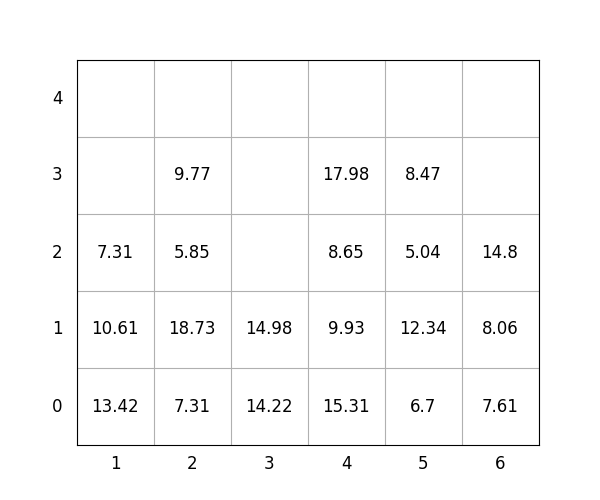

The table this chart was drawn from, first rows:
idx, loc_x, loc_y, loc_z, weight, group, score, seq, reloc, size(ft)
1, 3, 0, 0, 14.22, 3, 314.2, 0, 0, 20
2, 2, 0, 0, 7.31, 0, 7.31, 0, 0, 20
3, 2, 0, 1, 18.73, 0, 18.73, 0, 0, 20
4, 5, 0, 0, 6.7, 1, 106.7, 0, 0, 20
5, 2, 0, 2, 5.85, 1, 105.8, 0, 0, 20
6, 4, 0, 0, 15.31, 1, 115.3, 0, 1.0, 20
7, 4, 0, 1, 9.93, 1, 109.9, 0, 1.0, 20
8, 5, 0, 1, 12.34, 1, 112.3, 1, 0, 20
9, 1, 0, 0, 13.42, 0, 13.42, 2, 1.0, 20
10, 3, 0, 1, 14.98, 3, 315, 3, 0, 20
11, 4, 0, 2, 8.65, 2, 208.7, 4, 1.0, 20
12, 5, 0, 2, 5.04, 2, 205, 5, 0, 20
13, 4, 0, 3, 17.98, 2, 218, 6, 1.0, 20
14, 5, 0, 3, 8.47, 2, 208.5, 7, 0, 20
15, 6, 0, 0, 7.61, 0, 7.61, 8, 0, 20
16, 2, 0, 3, 9.77, 1, 109.8, 9, 0, 20
17, 1, 0, 1, 10.61, 0, 10.61, 10, 1.0, 20
18, 6, 0, 1, 8.06, 0, 8.06, 11, 0, 20
19, 1, 0, 2, 7.31, 0, 7.31, 12, 1.0, 20
20, 6, 0, 2, 14.8, 1, 114.8, 13, 0, 20
